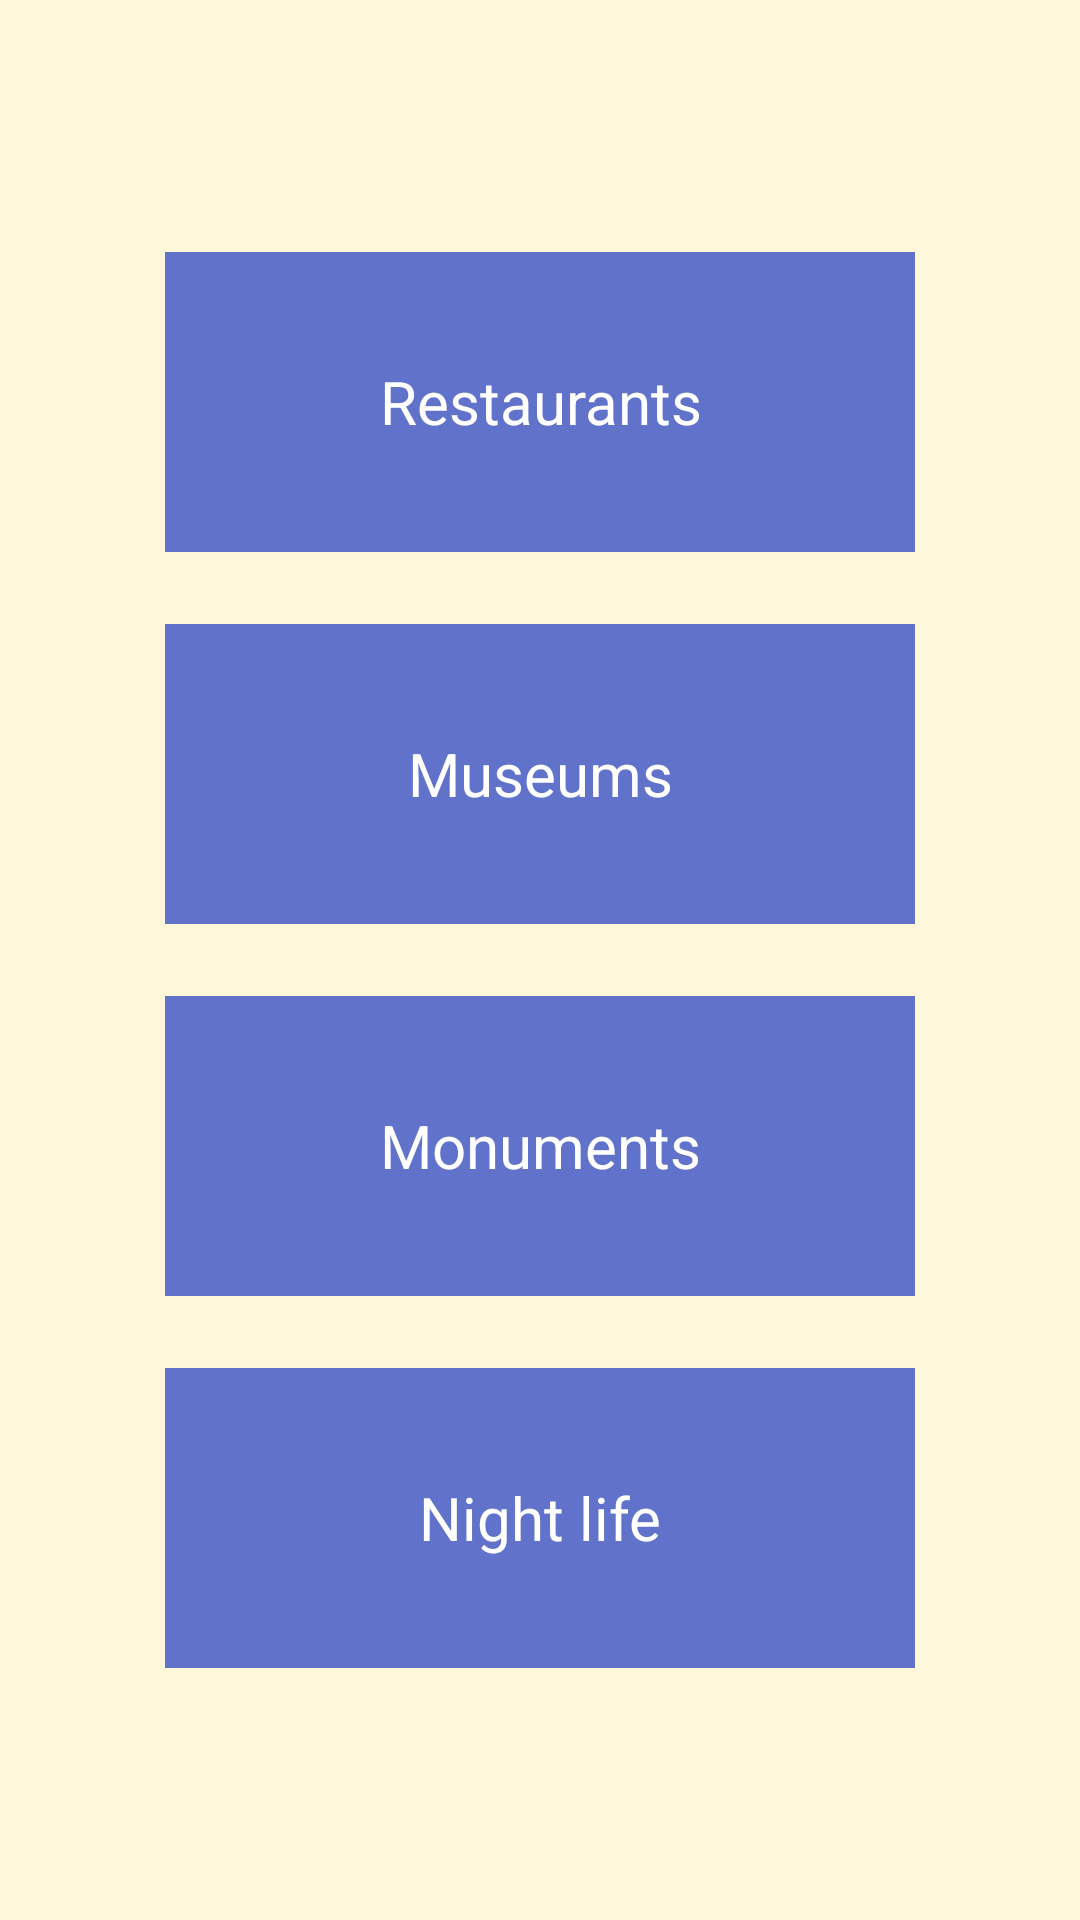

Reconstruct the res/layout file that produces this screen, plus the resources it refers to.
<!-- AndroidManifest.xml: application theme AppTheme -->
<!-- res/layout/activity_main.xml -->
<?xml version="1.0" encoding="utf-8"?>
<LinearLayout xmlns:android="http://schemas.android.com/apk/res/android"
    android:layout_width="match_parent"
    android:layout_height="match_parent"
    android:background="@color/tan_background"
    android:gravity="center"
    android:orientation="vertical">

    <TextView
        android:id="@+id/text_view_restaurants"
        android:layout_width="@dimen/main_activity_tile_min_width"
        android:layout_height="@dimen/main_activity_tile_min_height"
        android:layout_margin="12dp"
        android:background="@color/tile_background"
        android:gravity="center_vertical"
        android:text="@string/activity_restaurants"
        android:textAlignment="center"
        android:textColor="@color/words_categories_color"
        android:textSize="@dimen/main_activity_tile_word"/>

    <TextView
        android:id="@+id/text_view_museums"
        android:layout_width="@dimen/main_activity_tile_min_width"
        android:layout_height="@dimen/main_activity_tile_min_height"
        android:layout_margin="12dp"
        android:background="@color/tile_background"
        android:gravity="center_vertical"
        android:text="@string/activity_museums"
        android:textAlignment="center"
        android:textColor="@color/words_categories_color"
        android:textSize="@dimen/main_activity_tile_word"/>

    <TextView
        android:id="@+id/text_view_monuments"
        android:layout_width="@dimen/main_activity_tile_min_width"
        android:layout_height="@dimen/main_activity_tile_min_height"
        android:layout_margin="12dp"
        android:background="@color/tile_background"
        android:gravity="center_vertical"
        android:text="@string/activity_monuments"
        android:textAlignment="center"
        android:textColor="@color/words_categories_color"
        android:textSize="@dimen/main_activity_tile_word"/>

    <TextView
        android:id="@+id/text_view_night_life"
        android:layout_width="@dimen/main_activity_tile_min_width"
        android:layout_height="@dimen/main_activity_tile_min_height"
        android:layout_margin="12dp"
        android:background="@color/tile_background"
        android:gravity="center_vertical"
        android:text="@string/activity_night_live"
        android:textAlignment="center"
        android:textColor="@color/words_categories_color"
        android:textSize="@dimen/main_activity_tile_word"/>


</LinearLayout>
<!-- resources referenced by this layout -->
<resources>
  <color name="tan_background">#FFF7DA</color>
  <color name="tile_background">#6072ca</color>
  <color name="words_categories_color">#FFFFFF</color>
  <dimen name="main_activity_tile_min_height">100dp</dimen>
  <dimen name="main_activity_tile_min_width">250dp</dimen>
  <dimen name="main_activity_tile_word">20sp</dimen>
  <string name="activity_monuments">Monuments</string>
  <string name="activity_museums">Museums</string>
  <string name="activity_night_live">Night life</string>
  <string name="activity_restaurants">Restaurants</string>
  <style name="AppTheme" parent="Theme.AppCompat.Light.DarkActionBar">
          
          <item name="colorPrimary">@color/primary_color</item>
          <item name="colorPrimaryDark">@color/primary_dark_color</item>
          <item name="colorAccent">@color/colorAccent</item>
      </style>
  <color name="primary_color">#4A312A</color>
  <color name="primary_dark_color">#2F1D1A</color>
  <color name="colorAccent">#379237</color>
</resources>
